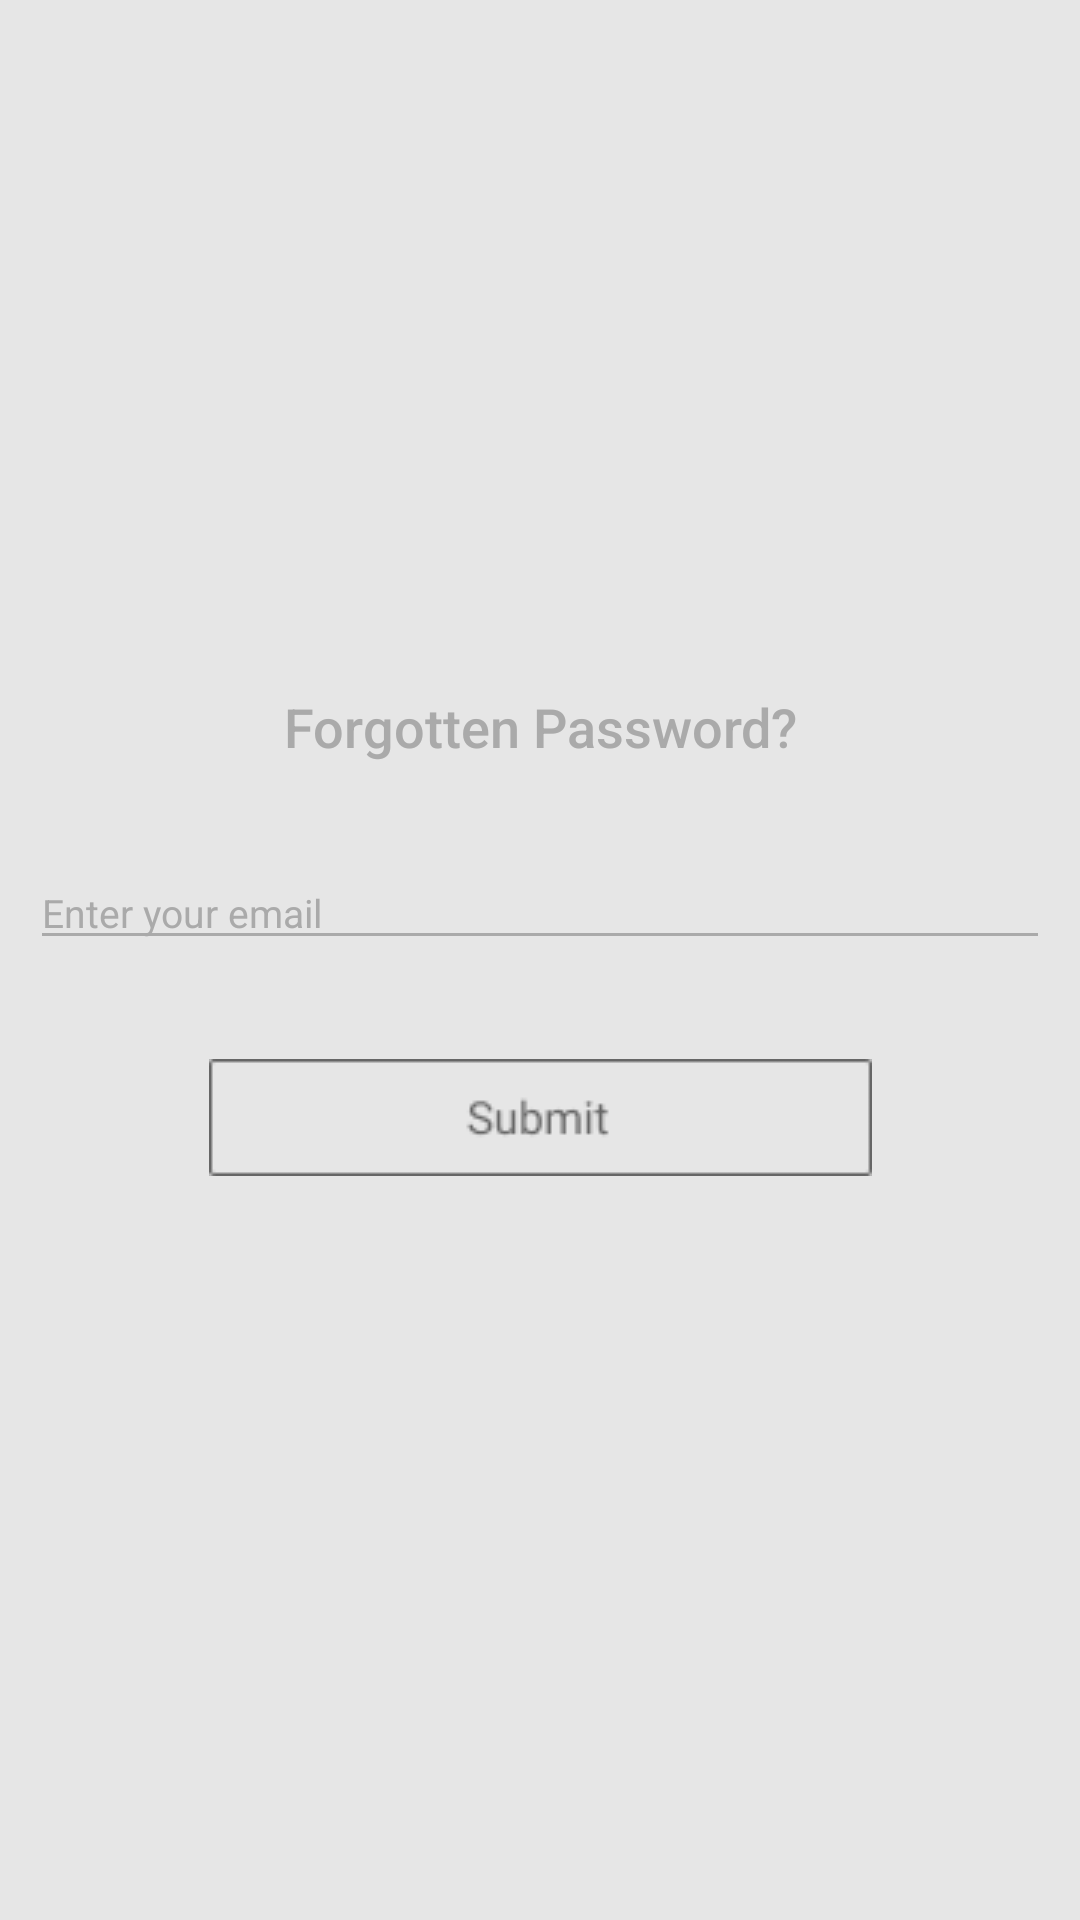

Produce the Android XML layout that renders to this screen, including the resource entries it uses.
<!-- AndroidManifest.xml: application theme AppTheme -->
<!-- res/layout/activity_forget_password.xml -->
<?xml version="1.0" encoding="utf-8"?>
<LinearLayout xmlns:android="http://schemas.android.com/apk/res/android"
    xmlns:app="http://schemas.android.com/apk/res-auto"
    xmlns:tools="http://schemas.android.com/tools"
    android:layout_width="match_parent"
    android:layout_height="match_parent"
    android:orientation="vertical"
    android:background="#e6e6e6"
    tools:context="com.packages.touristguide.activity.ForgetPassword">
    <ScrollView
        android:layout_width="match_parent"
        android:layout_height="match_parent">
        <LinearLayout
            android:layout_width="match_parent"
            android:layout_height="match_parent"
            android:layout_gravity="center"
            android:gravity="center"
            android:orientation="vertical">
            <TextView
                android:layout_width="match_parent"
                android:layout_height="wrap_content"
                android:text="Forgotten Password?"
                android:textAppearance="@android:style/TextAppearance.DeviceDefault.Medium"
                android:layout_gravity="center"
                android:textColor="@android:color/darker_gray"
                android:layout_marginBottom="30dp"
                android:gravity="center"/>
            <EditText
                android:id="@+id/editTextEmail"
                android:layout_width="match_parent"
                android:layout_height="wrap_content"
                android:layout_marginTop="1dp"
                android:layout_marginRight="10dp"
                android:layout_marginLeft="10dp"
                android:paddingTop="10dp"
                android:textColor="@android:color/darker_gray"
                android:textSize="13sp"
                android:layout_gravity="center"
                android:hint="Enter your email"
                android:inputType="textEmailAddress"
                android:backgroundTint="@android:color/darker_gray"
                android:textColorHint="@android:color/darker_gray"/>

            <ImageButton
                android:id="@+id/buttonDone"
                android:onClick="doneForgetpassword"
                android:layout_width="match_parent"
                android:layout_height="45dp"
                android:layout_marginTop="30dp"
                android:layout_marginBottom="15dp"
                android:layout_marginLeft="40dp"
                android:layout_marginRight="40dp"
                android:src="@drawable/submit"
                android:background="@android:color/transparent"
                android:padding="10dp" />


        </LinearLayout>
    </ScrollView>
</LinearLayout>
<!-- resources referenced by this layout -->
<resources>
  <!-- drawable submit: png bitmap (drawable, 1008 bytes) -->
  <style name="AppTheme" parent="Theme.AppCompat.Light.NoActionBar">
          
          <item name="colorPrimary">@color/colorPrimary</item>
          <item name="colorPrimaryDark">@color/colorPrimaryDark</item>
          <item name="colorAccent">@color/colorAccent</item>
      </style>
  <color name="colorPrimary">#00695C</color>
  <color name="colorPrimaryDark">#00695C</color>
  <color name="colorAccent">#cecece</color>
</resources>
